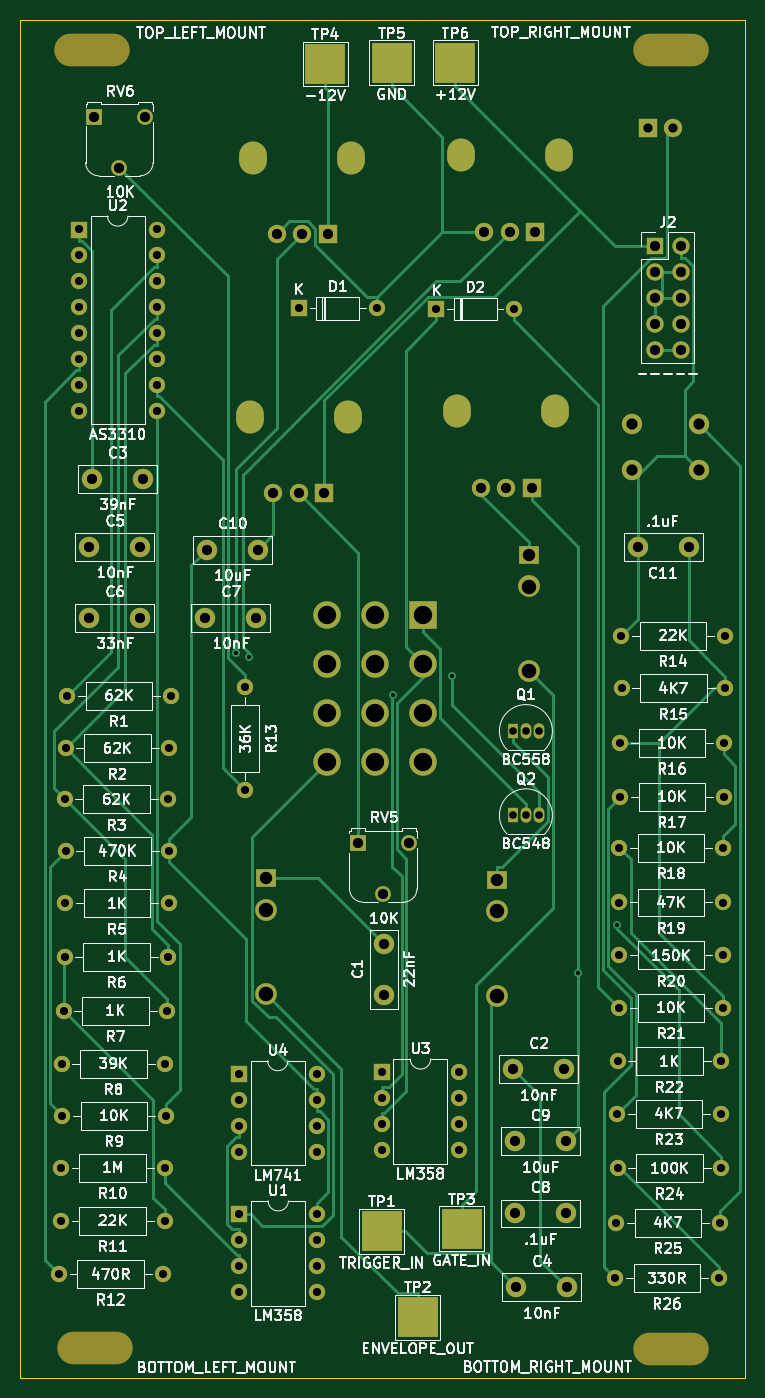
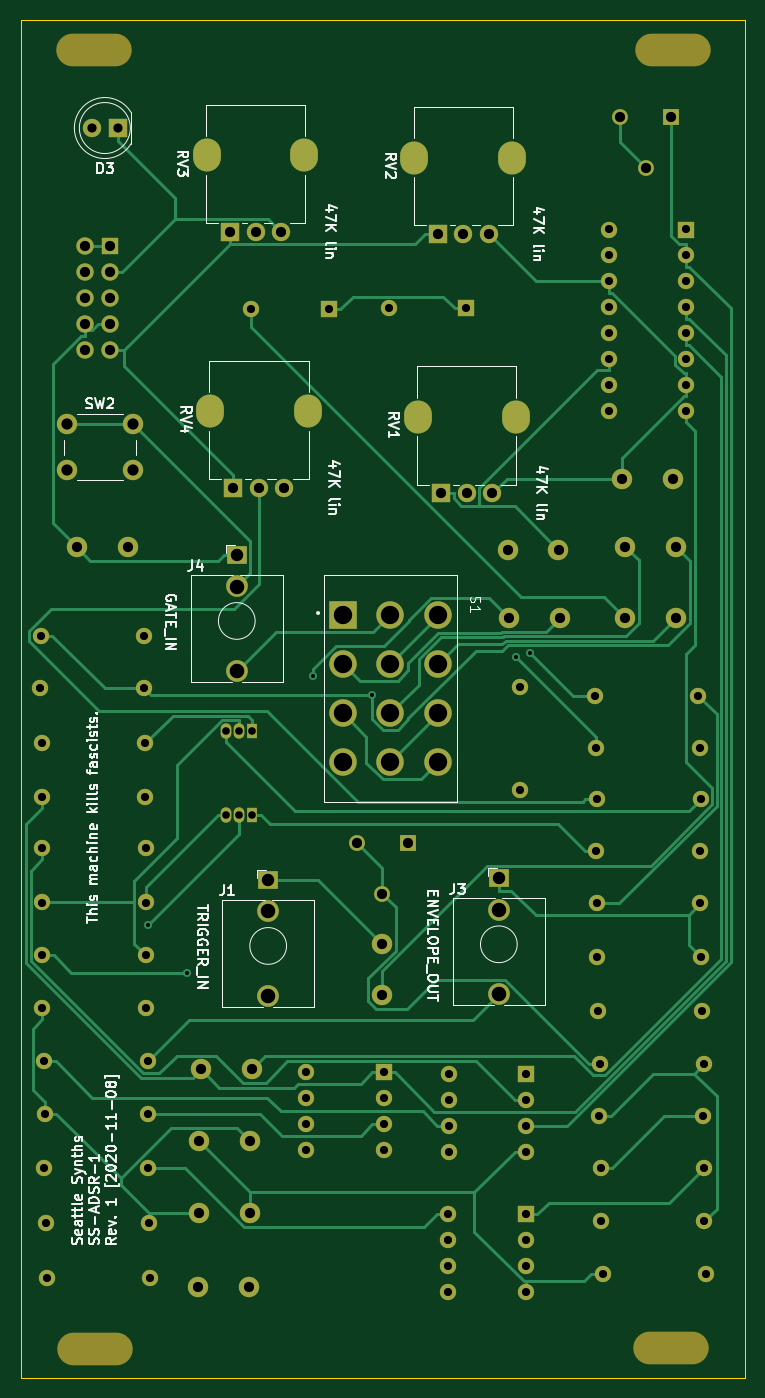
Circuit board: 11 layer files. Board 71.0 x 133.1 mm.
- bottom_copper: AS3310-ADSR-B_Cu.gbr (29930 bytes)
- bottom_mask: AS3310-ADSR-B_Mask.gbr (7389 bytes)
- paste: AS3310-ADSR-B_Paste.gbr (454 bytes)
- bottom_silk: AS3310-ADSR-B_SilkS.gbr (37776 bytes)
- outline: AS3310-ADSR-Edge_Cuts.gbr (684 bytes)
- top_copper: AS3310-ADSR-F_Cu.gbr (27533 bytes)
- top_mask: AS3310-ADSR-F_Mask.gbr (7688 bytes)
- paste: AS3310-ADSR-F_Paste.gbr (454 bytes)
- top_silk: AS3310-ADSR-F_SilkS.gbr (124369 bytes)
- drill: AS3310-ADSR-NPTH.drl (480 bytes)
- drill: AS3310-ADSR-PTH.drl (3720 bytes)

=== bottom_copper: AS3310-ADSR-B_Cu.gbr (29930 bytes, source omitted) ===
=== bottom_mask: AS3310-ADSR-B_Mask.gbr (7389 bytes, source omitted) ===
=== paste: AS3310-ADSR-B_Paste.gbr ===
%TF.GenerationSoftware,KiCad,Pcbnew,5.1.7*%
%TF.CreationDate,2020-11-08T18:28:21+01:00*%
%TF.ProjectId,AS3310-ADSR,41533333-3130-42d4-9144-53522e6b6963,rev?*%
%TF.SameCoordinates,Original*%
%TF.FileFunction,Paste,Bot*%
%TF.FilePolarity,Positive*%
%FSLAX46Y46*%
G04 Gerber Fmt 4.6, Leading zero omitted, Abs format (unit mm)*
G04 Created by KiCad (PCBNEW 5.1.7) date 2020-11-08 18:28:21*
%MOMM*%
%LPD*%
G01*
G04 APERTURE LIST*
G04 APERTURE END LIST*
M02*

=== bottom_silk: AS3310-ADSR-B_SilkS.gbr (37776 bytes, source omitted) ===
=== outline: AS3310-ADSR-Edge_Cuts.gbr ===
%TF.GenerationSoftware,KiCad,Pcbnew,5.1.7*%
%TF.CreationDate,2020-11-08T18:28:21+01:00*%
%TF.ProjectId,AS3310-ADSR,41533333-3130-42d4-9144-53522e6b6963,rev?*%
%TF.SameCoordinates,Original*%
%TF.FileFunction,Profile,NP*%
%FSLAX46Y46*%
G04 Gerber Fmt 4.6, Leading zero omitted, Abs format (unit mm)*
G04 Created by KiCad (PCBNEW 5.1.7) date 2020-11-08 18:28:21*
%MOMM*%
%LPD*%
G01*
G04 APERTURE LIST*
%TA.AperFunction,Profile*%
%ADD10C,0.050000*%
%TD*%
G04 APERTURE END LIST*
D10*
X152090000Y-32750000D02*
X152090000Y-165890000D01*
X81050000Y-32750000D02*
X152090000Y-32750000D01*
X81050000Y-165890000D02*
X81050000Y-32750000D01*
X152090000Y-165890000D02*
X81050000Y-165890000D01*
M02*

=== top_copper: AS3310-ADSR-F_Cu.gbr (27533 bytes, source omitted) ===
=== top_mask: AS3310-ADSR-F_Mask.gbr (7688 bytes, source omitted) ===
=== paste: AS3310-ADSR-F_Paste.gbr ===
%TF.GenerationSoftware,KiCad,Pcbnew,5.1.7*%
%TF.CreationDate,2020-11-08T18:28:21+01:00*%
%TF.ProjectId,AS3310-ADSR,41533333-3130-42d4-9144-53522e6b6963,rev?*%
%TF.SameCoordinates,Original*%
%TF.FileFunction,Paste,Top*%
%TF.FilePolarity,Positive*%
%FSLAX46Y46*%
G04 Gerber Fmt 4.6, Leading zero omitted, Abs format (unit mm)*
G04 Created by KiCad (PCBNEW 5.1.7) date 2020-11-08 18:28:21*
%MOMM*%
%LPD*%
G01*
G04 APERTURE LIST*
G04 APERTURE END LIST*
M02*

=== top_silk: AS3310-ADSR-F_SilkS.gbr (124369 bytes, source omitted) ===
=== drill: AS3310-ADSR-NPTH.drl ===
M48
; DRILL file {KiCad 5.1.7} date Sun Nov  8 18:28:23 2020
; FORMAT={-:-/ absolute / inch / decimal}
; #@! TF.CreationDate,2020-11-08T18:28:23+01:00
; #@! TF.GenerationSoftware,Kicad,Pcbnew,5.1.7
; #@! TF.FileFunction,NonPlated,1,2,NPTH
FMAT,2
INCH
T1C0.1260
%
G90
G05
T1
G00X5.6189Y-6.4197
M15
G01X5.7843Y-6.4197
M16
G05
G00X5.6209Y-1.4043
M15
G01X5.7862Y-1.4043
M16
G05
G00X3.3945Y-6.4165
M15
G01X3.5598Y-6.4165
M16
G05
G00X3.385Y-1.4059
M15
G01X3.5504Y-1.4059
M16
G05
T0
M30

=== drill: AS3310-ADSR-PTH.drl ===
M48
; DRILL file {KiCad 5.1.7} date Sun Nov  8 18:28:23 2020
; FORMAT={-:-/ absolute / inch / decimal}
; #@! TF.CreationDate,2020-11-08T18:28:23+01:00
; #@! TF.GenerationSoftware,Kicad,Pcbnew,5.1.7
; #@! TF.FileFunction,Plated,1,2,PTH
FMAT,2
INCH
T1C0.0157
T2C0.0295
T3C0.0315
T4C0.0354
T5C0.0394
T6C0.0433
T7C0.0480
T8C0.0559
T9C0.0563
T10C0.0709
%
G90
G05
T1
X4.0215Y-3.7326
X4.0736Y-3.7486
X4.631Y-3.8975
X4.8582Y-3.8242
X5.3454Y-4.9689
X5.4939Y-4.7825
T2
X5.0925Y-4.035
X5.1425Y-4.035
X5.1925Y-4.035
X5.0925Y-4.3602
X5.1425Y-4.3602
X5.1925Y-4.3602
T3
X5.5031Y-4.4858
X5.9031Y-4.4858
X3.3713Y-3.8984
X3.7713Y-3.8984
X3.365Y-4.4976
X3.765Y-4.4976
X5.487Y-6.1472
X5.887Y-6.1472
X3.3472Y-5.7205
X3.7472Y-5.7205
X5.5031Y-4.6969
X5.9031Y-4.6969
X4.5854Y-5.3531
X4.5854Y-5.4531
X4.5854Y-5.5531
X4.5854Y-5.6531
X4.8854Y-5.3531
X4.8854Y-5.4531
X4.8854Y-5.5531
X4.8854Y-5.6531
X5.4969Y-5.3106
X5.8969Y-5.3106
X3.3622Y-4.9063
X3.7622Y-4.9063
X3.3638Y-4.7004
X3.7638Y-4.7004
X5.5067Y-4.0811
X5.9067Y-4.0811
X5.5031Y-4.9012
X5.9031Y-4.9012
X5.5118Y-3.8705
X5.9118Y-3.8705
X5.5031Y-5.1035
X5.9031Y-5.1035
X4.2665Y-2.4024
X4.5665Y-2.4024
X5.4909Y-5.9327
X5.8909Y-5.9327
X3.3575Y-5.1146
X3.7575Y-5.1146
X3.3398Y-6.1319
X3.7398Y-6.1319
X5.5067Y-4.289
X5.9067Y-4.289
X4.0362Y-5.9008
X4.0362Y-6.0008
X4.0362Y-6.1008
X4.0362Y-6.2008
X4.3362Y-5.9008
X4.3362Y-6.0008
X4.3362Y-6.1008
X4.3362Y-6.2008
X3.3472Y-5.9256
X3.7472Y-5.9256
X3.4165Y-2.0984
X3.4165Y-2.1984
X3.4165Y-2.2984
X3.4165Y-2.3984
X3.4165Y-2.4984
X3.4165Y-2.5984
X3.4165Y-2.6984
X3.4165Y-2.7984
X3.7165Y-2.0984
X3.7165Y-2.1984
X3.7165Y-2.2984
X3.7165Y-2.3984
X3.7165Y-2.4984
X3.7165Y-2.5984
X3.7165Y-2.6984
X3.7165Y-2.7984
X5.4949Y-5.5126
X5.8949Y-5.5126
X4.7969Y-2.4051
X5.0969Y-2.4051
X3.35Y-5.3193
X3.75Y-5.3193
X4.0346Y-5.3594
X4.0346Y-5.4594
X4.0346Y-5.5594
X4.0346Y-5.6594
X4.3346Y-5.3594
X4.3346Y-5.4594
X4.3346Y-5.5594
X4.3346Y-5.6594
X3.3524Y-5.5201
X3.7524Y-5.5201
X3.3654Y-4.1012
X3.7654Y-4.1012
X5.5102Y-3.6661
X5.9102Y-3.6661
X3.3622Y-4.2984
X3.7622Y-4.2984
X5.4972Y-5.7224
X5.8972Y-5.7224
X4.0594Y-3.8642
X4.0594Y-4.2642
T4
X5.6122Y-1.7067
X5.7122Y-1.7067
T5
X4.4933Y-4.4665
X4.5917Y-4.6634
X4.6902Y-4.4665
X5.0937Y-5.3409
X5.2906Y-5.3409
X3.9051Y-3.5972
X4.102Y-3.5972
X5.1055Y-6.1831
X5.3024Y-6.1831
X5.6406Y-2.1618
X5.6406Y-2.2618
X5.6406Y-2.3618
X5.6406Y-2.4618
X5.6406Y-2.5618
X5.7406Y-2.1618
X5.7406Y-2.2618
X5.7406Y-2.3618
X5.7406Y-2.4618
X5.7406Y-2.5618
X5.5736Y-3.326
X5.7705Y-3.326
X4.9689Y-3.0957
X5.0673Y-3.0957
X5.1657Y-3.0957
X4.1799Y-2.1161
X4.2783Y-2.1161
X4.3768Y-2.1161
X3.4571Y-3.5972
X3.6539Y-3.5972
X4.9819Y-2.1075
X5.0803Y-2.1075
X5.1787Y-2.1075
X5.1Y-5.6193
X5.2969Y-5.6193
X3.4744Y-1.6626
X3.5728Y-1.8594
X3.6713Y-1.6626
X4.5929Y-4.8575
X4.5929Y-5.0543
X3.4571Y-3.324
X3.6539Y-3.324
X5.1Y-5.8976
X5.2969Y-5.8976
X3.4673Y-3.061
X3.6642Y-3.061
X4.1669Y-3.1177
X4.2654Y-3.1177
X4.3638Y-3.1177
X3.9106Y-3.3343
X4.1075Y-3.3343
T6
X5.5535Y-2.8504
X5.5535Y-3.0276
X5.8094Y-2.8504
X5.8094Y-3.0276
T7
X4.1409Y-4.6031
X5.1528Y-3.3547
X5.0315Y-4.6094
T8
X4.1409Y-4.7252
X5.1528Y-3.4768
X5.0315Y-4.7315
T9
X4.1409Y-5.052
X5.1528Y-3.8035
X5.0315Y-5.0583
T10
X4.3744Y-3.587
X4.3744Y-3.776
X4.3744Y-3.965
X4.3744Y-4.1539
X4.5594Y-3.587
X4.5594Y-3.776
X4.5594Y-3.965
X4.5594Y-4.1539
X4.7445Y-3.587
X4.7445Y-3.776
X4.7445Y-3.965
X4.7445Y-4.1539
T6
G00X4.8783Y-2.7866
M15
G01X4.8783Y-2.8142
M16
G05
G00X5.2563Y-2.7866
M15
G01X5.2563Y-2.8142
M16
G05
G00X4.0894Y-1.8071
M15
G01X4.0894Y-1.8346
M16
G05
G00X4.4673Y-1.8071
M15
G01X4.4673Y-1.8346
M16
G05
G00X4.8913Y-1.7984
M15
G01X4.8913Y-1.826
M16
G05
G00X5.2693Y-1.7984
M15
G01X5.2693Y-1.826
M16
G05
G00X4.0764Y-2.8087
M15
G01X4.0764Y-2.8362
M16
G05
G00X4.4543Y-2.8087
M15
G01X4.4543Y-2.8362
M16
G05
T0
M30
